3-way image classification set "hand_gestures_data" from GitHub (abhishekjagtap1/Control_MountainCar-v0_using_Hand_Gestures_Real_Time); label vocabulary: move back, move forward, stop sign.

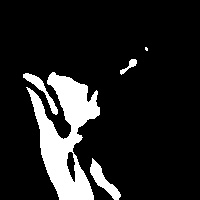
Label: stop sign

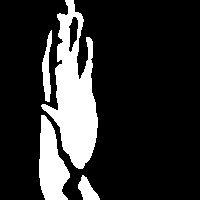
Label: move forward

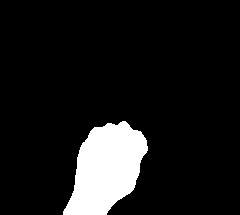
Label: move back

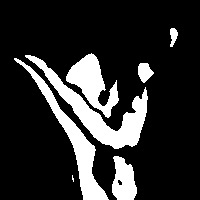
Label: stop sign

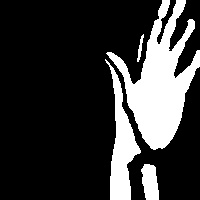
Label: move forward

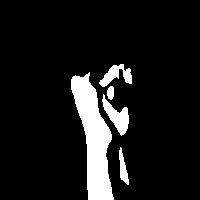
Label: move back
